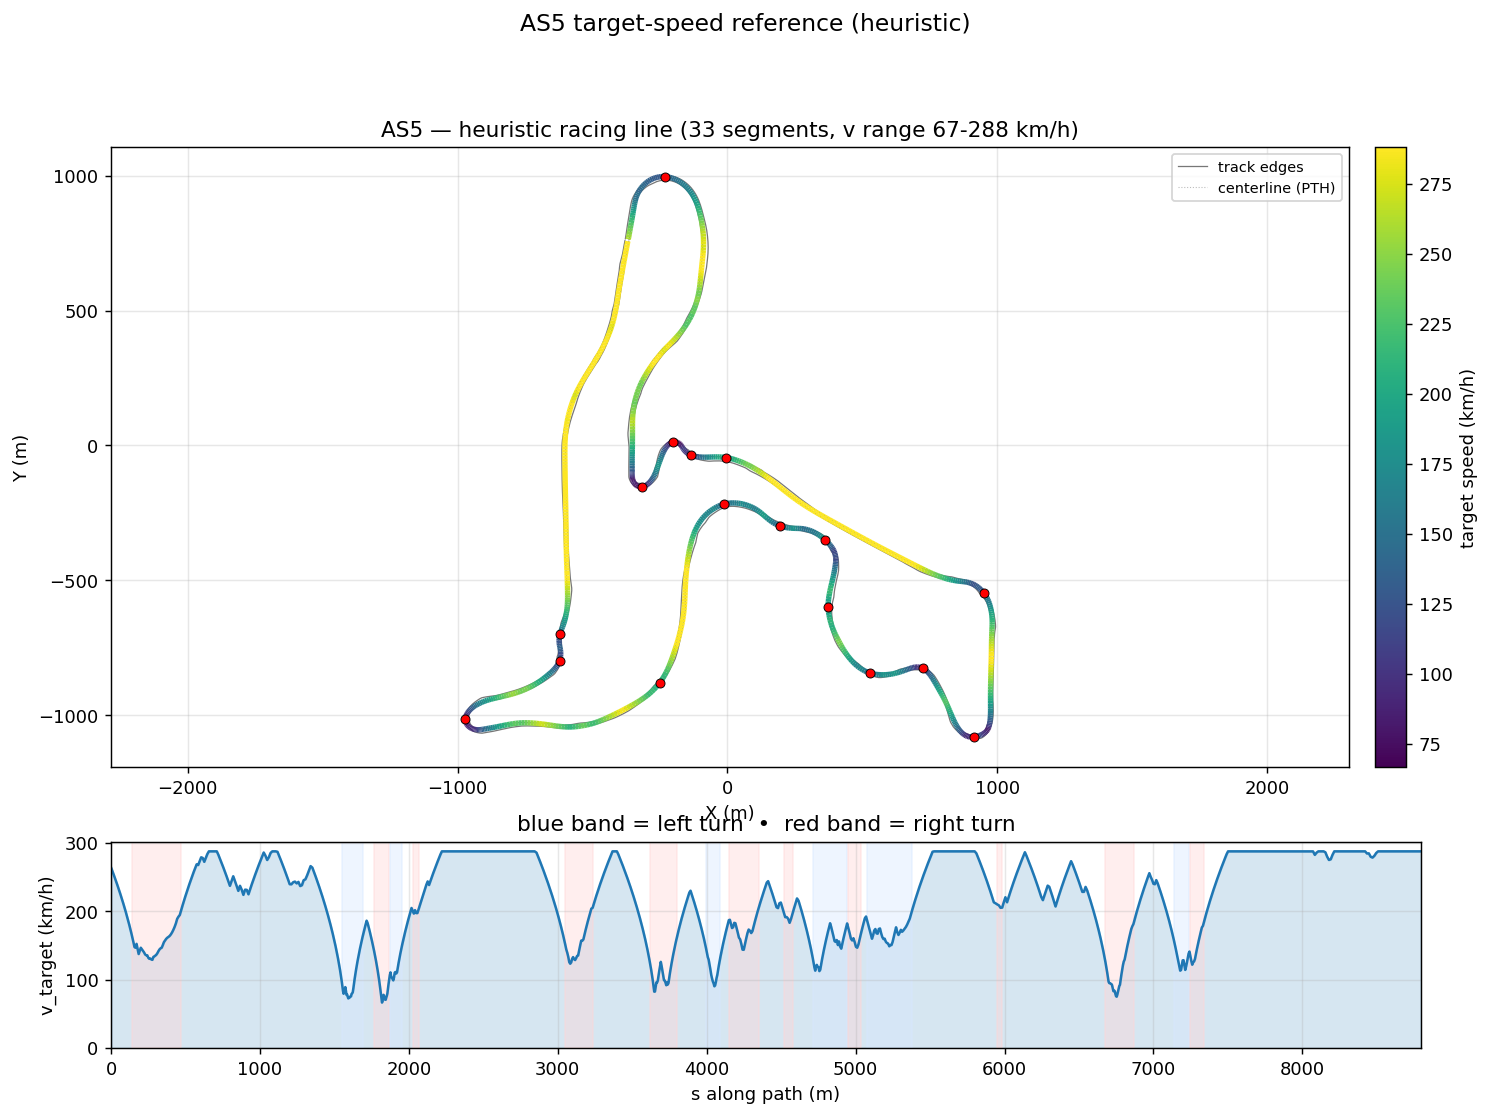

The table this chart was drawn from, first rows:
s_m, x_center_m, y_center_m, z_center_m, x_line_m, y_line_m, offset_m, heading_rad, curvature_1_per_m, radius_m, slope_pct, width_m, drive_left_m, drive_right_m, limit_left_m, limit_right_m, segment_id, segment_kind, v_target_ms, v_target_kmh
0.0, -366.2, 763.8, 20.47, -367.8, 764.1, 1.639, 1.405, 0.0005074, 1971, 2.645, 14.1, -1.65, 12.45, -5.8, 26, 0, straight, 73.37, 264.1
6.651, -365, 770.4, 20.64, -366.4, 770.6, 1.464, 1.408, 0.0003603, 2776, 2.459, 14.1, -1.65, 12.45, -6, 25.5, 0, straight, 72.29, 260.2
18.4, -363.1, 782, 20.89, -364.4, 782.2, 1.283, 1.409, 3.9234532302534486e-05, 25488, 1.76, 14.1, -1.5, 12.6, -6, 24.85, 0, straight, 70.35, 253.3
30.01, -361.2, 793.4, 21.05, -362.3, 793.6, 1.098, 1.409, -4.539050073439077e-05, 22031, 0.9882, 14.15, -1.25, 12.9, -5.85, 24.25, 0, straight, 68.38, 246.2
41.24, -359.4, 804.5, 21.12, -360.3, 804.7, 0.9137, 1.408, -4.0811536730037123e-05, 24503, 0.3102, 14.15, -1.05, 13.1, -5.7, 23.65, 0, straight, 66.42, 239.1
52.02, -357.7, 815.2, 21.12, -358.4, 815.3, 0.7351, 1.408, -1.7581833395147184e-06, 568769, 0.06538, 14.2, -1, 13.2, -5.65, 23.05, 0, straight, 64.48, 232.1
62.32, -356, 825.3, 21.13, -356.6, 825.4, 0.5688, 1.408, -4.27998071768354e-05, 23365, 0.3604, 14.2, -0.95, 13.25, -5.6, 22.5, 0, straight, 62.57, 225.3
72.15, -354.4, 835, 21.19, -354.8, 835.1, 0.4211, 1.407, -7.818983155025161e-05, 12789, 0.3716, 14.2, -0.9, 13.3, -5.55, 21.95, 0, straight, 60.69, 218.5
81.55, -352.9, 844.3, 21.21, -353.2, 844.3, 0.2971, 1.407, -3.406280033166342e-05, 29358, 0.07427, 14.2, -0.9, 13.3, -5.5, 21.4, 0, straight, 58.84, 211.8
90.5, -351.4, 853.1, 21.21, -351.6, 853.1, 0.2001, 1.407, -4.469200613946289e-05, 22375, 0.07164, 14.2, -0.9, 13.3, -5.5, 20.9, 0, straight, 57.03, 205.3
98.99, -350, 861.5, 21.22, -350.2, 861.5, 0.1314, 1.406, 0.0001755, 5697, 0.08434, 15.2, -1.899, 13.3, -5.5, 20.45, 0, straight, 55.24, 198.9
107, -348.7, 869.4, 21.22, -348.8, 869.4, 0.09009, 1.409, 0.0001297, 7712, 0.1044, 15.85, -2.55, 13.3, -5.45, 20, 0, straight, 53.5, 192.6
114.7, -347.5, 877, 21.24, -347.6, 877, 0.07344, 1.408, -0.0009277, 1078, 0.07036, 15.85, -2.5, 13.35, -5.4, 19.3, 0, straight, 51.78, 186.4
122.1, -346.2, 884.3, 21.23, -346.3, 884.3, 0.07762, 1.396, -0.001694, 590.4, -0.1085, 15.85, -2.5, 13.35, -5.4, 19.3, 0, straight, 50.08, 180.3
129.2, -345, 891.3, 21.22, -345.1, 891.3, 0.09827, 1.384, -0.00154, 649.5, -0.2893, 15.85, -2.6, 13.25, -5.5, 19.2, 0, straight, 48.38, 174.2
136.2, -343.6, 898.1, 21.19, -343.8, 898.2, 0.1312, 1.374, -0.002501, 399.8, -0.4773, 15.85, -2.75, 13.1, -5.65, 19.05, 0, straight, 46.65, 167.9
143.1, -342.2, 904.9, 21.15, -342.4, 904.9, 0.1728, 1.349, -0.005155, 194, -0.7008, 15.85, -3.05, 12.8, -5.95, 18.8, 1, right, 44.87, 161.5
150, -340.5, 911.6, 21.1, -340.7, 911.7, 0.2202, 1.303, -0.00716, 139.7, -0.9846, 15.69, -3.55, 12.14, -6.5, 18.3, 1, right, 43.02, 154.9
156.9, -338.5, 918.2, 21.02, -338.8, 918.3, 0.2715, 1.25, -0.008134, 122.9, -1.242, 15.19, -4.05, 11.14, -11.65, 17.55, 1, right, 41.09, 147.9
163.8, -336.2, 924.7, 20.93, -336.5, 924.8, 0.3253, 1.19, -0.008245, 121.3, -1.364, 14.19, -4.05, 10.15, -18.59, 16.5, 1, right, 40.81, 146.9
170.8, -333.4, 931.1, 20.83, -333.7, 931.3, 0.381, 1.135, -0.00757, 132.1, -1.927, 14.19, -5.049, 9.146, -25.57, 15, 1, right, 42.39, 152.6
177.9, -330.3, 937.4, 20.65, -330.6, 937.6, 0.4381, 1.084, -0.007984, 125.3, -2.62, 14.19, -6.048, 8.147, -32.6, 13.4, 1, right, 40.39, 145.4
185, -326.8, 943.6, 20.46, -327.2, 943.8, 0.4962, 1.023, -0.009379, 106.6, -2.583, 14.19, -7.047, 7.148, -39.69, 12, 1, right, 38.27, 137.8
192.1, -322.8, 949.6, 20.29, -323.2, 949.9, 0.5554, 0.9504, -0.008778, 113.9, -2.446, 14.19, -8.046, 6.149, -46.85, 10.75, 1, right, 39.55, 142.4
199.3, -318.5, 955.3, 20.11, -318.9, 955.7, 0.6153, 0.8965, -0.008244, 121.3, -2.55, 14.19, -9.045, 5.15, -54.06, 9.8, 1, right, 40.82, 146.9
206.6, -313.7, 960.8, 19.92, -314.2, 961.3, 0.6759, 0.8309, -0.008507, 117.5, -2.635, 14.29, -10.04, 4.25, -61.32, 8.95, 1, right, 40.18, 144.6
213.9, -308.6, 966.1, 19.72, -309.2, 966.6, 0.7368, 0.7724, -0.008757, 114.2, -2.569, 14.59, -11.04, 3.55, -68.64, 8.25, 1, right, 39.6, 142.6
221.3, -303.2, 971, 19.54, -303.7, 971.6, 0.7979, 0.7026, -0.009068, 110.3, -2.436, 15.09, -12.04, 3.05, -75.97, 7.85, 1, right, 38.92, 140.1
228.5, -297.5, 975.5, 19.37, -298, 976.2, 0.859, 0.6398, -0.009472, 105.6, -2.334, 15.74, -13.04, 2.7, -83.25, 7.5, 1, right, 38.08, 137.1
235.7, -291.6, 979.6, 19.2, -292.1, 980.4, 0.9199, 0.5654, -0.009636, 103.8, -2.264, 16.94, -14.04, 2.9, -90.46, 7.35, 1, right, 37.75, 135.9
242.9, -285.4, 983.2, 19.04, -285.9, 984.1, 0.9804, 0.5016, -0.009647, 103.7, -2.262, 17.5, -14.45, 3.05, -97.57, 7.4, 1, right, 37.73, 135.8
249.9, -279.2, 986.4, 18.88, -279.6, 987.3, 1.04, 0.429, -0.01019, 98.16, -2.107, 17.6, -14.45, 3.15, -102.3, 7.5, 1, right, 36.72, 132.2
256.8, -272.8, 989.1, 18.75, -273.1, 990.1, 1.099, 0.3593, -0.01042, 95.99, -1.878, 17.6, -14.25, 3.35, -100.2, 7.7, 1, right, 36.31, 130.7
263.7, -266.3, 991.2, 18.62, -266.6, 992.3, 1.156, 0.2854, -0.01035, 96.65, -1.776, 17.65, -14, 3.65, -94.43, 8.05, 1, right, 36.43, 131.2
270.5, -259.7, 992.9, 18.5, -260, 994.1, 1.212, 0.2183, -0.01059, 94.47, -1.778, 17.65, -13.65, 4, -87.67, 8.3, 1, right, 36.02, 129.7
277.1, -253.1, 994.1, 18.38, -253.3, 995.4, 1.264, 0.1432, -0.01065, 93.87, -1.874, 17.6, -13.25, 4.35, -80.99, 8.65, 1, right, 35.9, 129.3
283.8, -246.5, 994.8, 18.26, -246.6, 996.1, 1.313, 0.07633, -0.009983, 100.2, -2.059, 17.6, -12.85, 4.75, -74.35, 9.15, 1, right, 37.09, 133.5
290.4, -239.9, 995.1, 18.11, -239.9, 996.5, 1.356, 0.01034, -0.009865, 101.4, -2.249, 17.65, -12.35, 5.3, -67.69, 9.8, 1, right, 37.31, 134.3
297.2, -233.1, 995, 17.95, -233.1, 996.3, 1.393, -0.05595, -0.009701, 103.1, -2.281, 17.7, -11.85, 5.85, -60.95, 10.5, 1, right, 37.63, 135.5
304, -226.3, 994.4, 17.8, -226.2, 995.8, 1.422, -0.1213, -0.009508, 105.2, -2.232, 17.85, -11.4, 6.45, -54.12, 11.3, 1, right, 38.01, 136.8
310.9, -219.5, 993.3, 17.65, -219.2, 994.7, 1.443, -0.1866, -0.009203, 108.7, -2.233, 18, -10.85, 7.15, -47.21, 12.35, 1, right, 38.63, 139.1
317.9, -212.7, 991.8, 17.49, -212.3, 993.2, 1.454, -0.2494, -0.008825, 113.3, -2.298, 17.25, -10.05, 7.2, -40.21, 13.5, 1, right, 39.45, 142
325, -205.8, 989.8, 17.32, -205.4, 991.2, 1.455, -0.311, -0.008524, 117.3, -2.426, 17.3, -9.25, 8.05, -33.12, 14.5, 1, right, 40.14, 144.5
332.2, -199.1, 987.4, 17.14, -198.5, 988.7, 1.448, -0.3711, -0.008338, 119.9, -2.512, 17.5, -8.75, 8.75, -29.1, 15.3, 1, right, 40.58, 146.1
339.5, -192.4, 984.5, 16.96, -191.8, 985.8, 1.433, -0.4318, -0.008248, 121.2, -2.55, 17.6, -8.25, 9.35, -26.9, 16.1, 1, right, 40.81, 146.9
346.9, -185.8, 981.2, 16.77, -185.1, 982.5, 1.411, -0.4922, -0.007839, 127.6, -2.615, 17.65, -7.65, 10, -25.35, 16.7, 1, right, 41.86, 150.7
354.4, -179.3, 977.5, 16.57, -178.5, 978.7, 1.383, -0.5484, -0.007406, 135, -2.686, 17.6, -7.1, 10.5, -25.35, 17.25, 1, right, 43.06, 155
362, -172.9, 973.4, 16.36, -172.1, 974.5, 1.352, -0.604, -0.007176, 139.3, -2.729, 17.6, -6.65, 10.95, -23.3, 17.7, 1, right, 43.75, 157.5
369.7, -166.7, 968.8, 16.15, -165.9, 969.9, 1.318, -0.6582, -0.006961, 143.7, -2.75, 17.6, -6.3, 11.3, -21.95, 18.05, 1, right, 44.42, 159.9
377.5, -160.6, 963.9, 15.94, -159.8, 964.9, 1.282, -0.712, -0.006813, 146.8, -2.751, 17.55, -5.95, 11.6, -21.1, 18.25, 1, right, 44.9, 161.6
385.4, -154.8, 958.6, 15.72, -153.9, 959.4, 1.244, -0.7654, -0.006713, 149, -2.721, 17.55, -5.65, 11.9, -20.75, 18.25, 1, right, 45.23, 162.8
393.5, -149.1, 952.8, 15.5, -148.3, 953.7, 1.205, -0.8189, -0.006591, 151.7, -2.661, 17.6, -5.45, 12.15, -20.85, 18.2, 1, right, 45.65, 164.3
401.6, -143.8, 946.8, 15.29, -142.9, 947.5, 1.165, -0.8717, -0.006412, 155.9, -2.605, 17.55, -5.3, 12.25, -21.4, 18, 1, right, 46.28, 166.6
409.8, -138.7, 940.3, 15.08, -137.8, 941, 1.125, -0.9237, -0.00619, 161.6, -2.574, 17.55, -5.3, 12.25, -21.4, 17.85, 1, right, 47.1, 169.6
418.1, -133.8, 933.6, 14.86, -132.9, 934.2, 1.084, -0.974, -0.005932, 168.6, -2.568, 17.55, -5.35, 12.2, -20.8, 17.65, 1, right, 48.12, 173.2
426.5, -129.3, 926.5, 14.65, -128.4, 927.1, 1.043, -1.023, -0.005649, 177, -2.59, 17.55, -5.4, 12.15, -20.65, 17.25, 1, right, 49.31, 177.5
435, -125, 919.2, 14.43, -124.1, 919.6, 1.001, -1.07, -0.005339, 187.3, -2.667, 17.55, -5.5, 12.05, -21, 16.95, 1, right, 50.72, 182.6
443.6, -121, 911.5, 14.19, -120.2, 911.9, 0.9582, -1.114, -0.004973, 201.1, -2.878, 17.55, -5.6, 11.95, -21.75, 16.7, 1, right, 52.55, 189.2
452.3, -117.4, 903.6, 13.93, -116.5, 904, 0.9153, -1.156, -0.004808, 208, -3.091, 17.55, -5.8, 11.75, -22.9, 16.45, 1, right, 53.45, 192.4
461.1, -114, 895.5, 13.65, -113.2, 895.8, 0.872, -1.198, -0.004689, 213.3, -3.082, 17.6, -6.1, 11.5, -24.55, 16.3, 1, right, 54.12, 194.8
... 964 more rows
